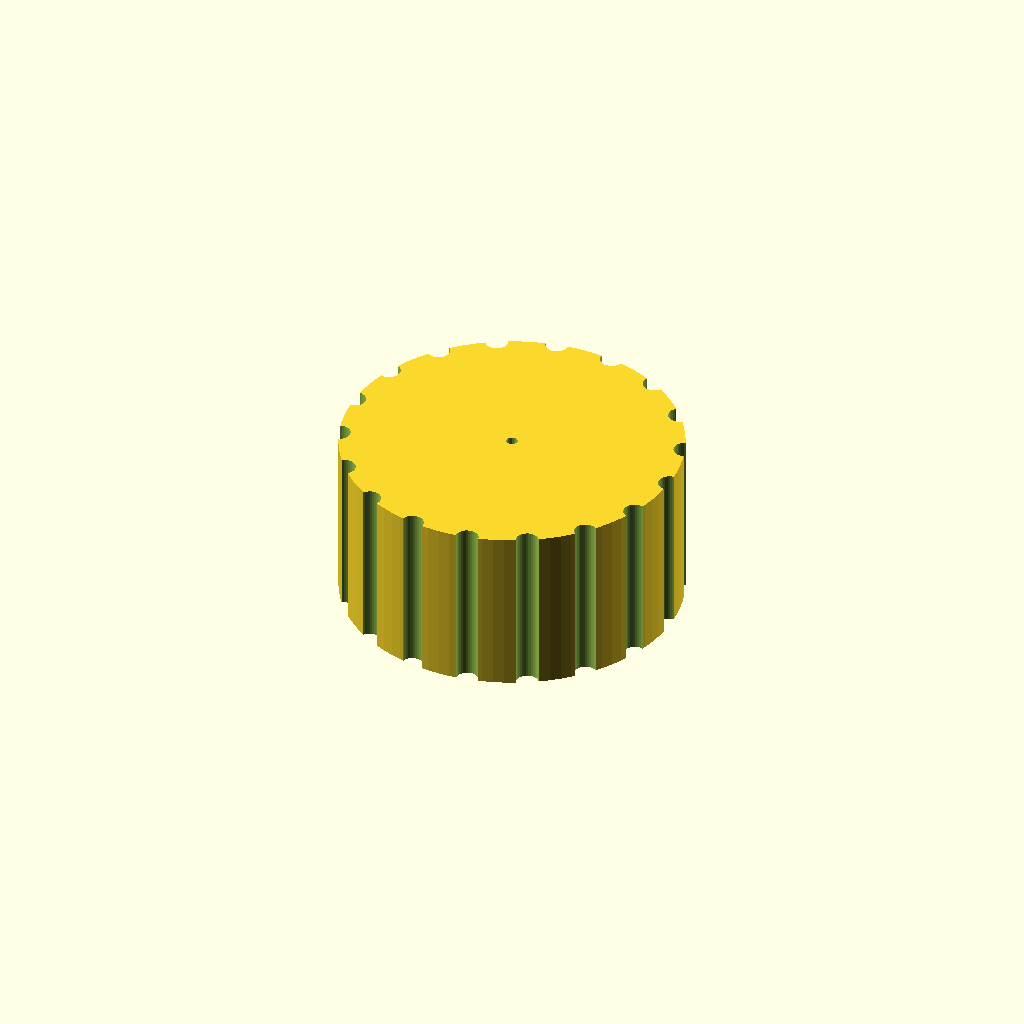
Cell 1: the model at its default parameters.
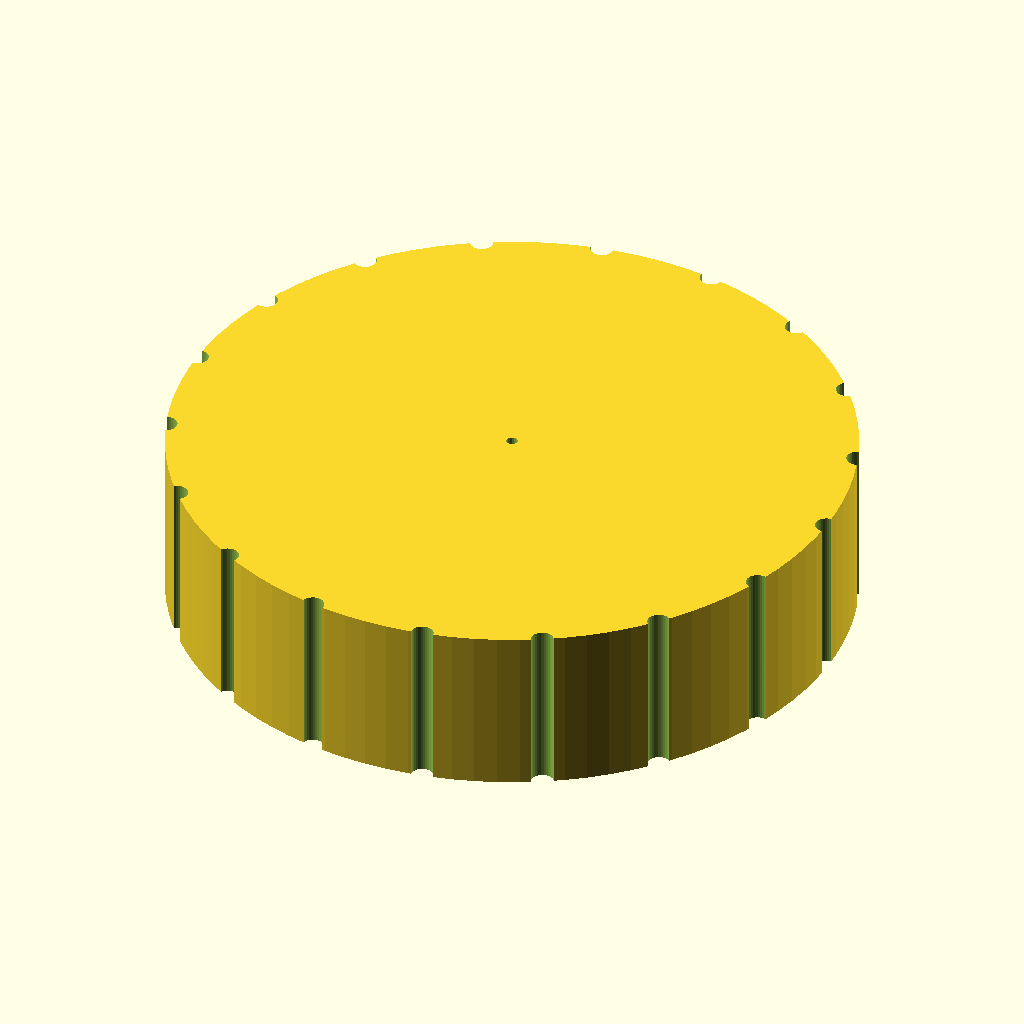
Cell 2: knob_d = 60 (everything else at default).
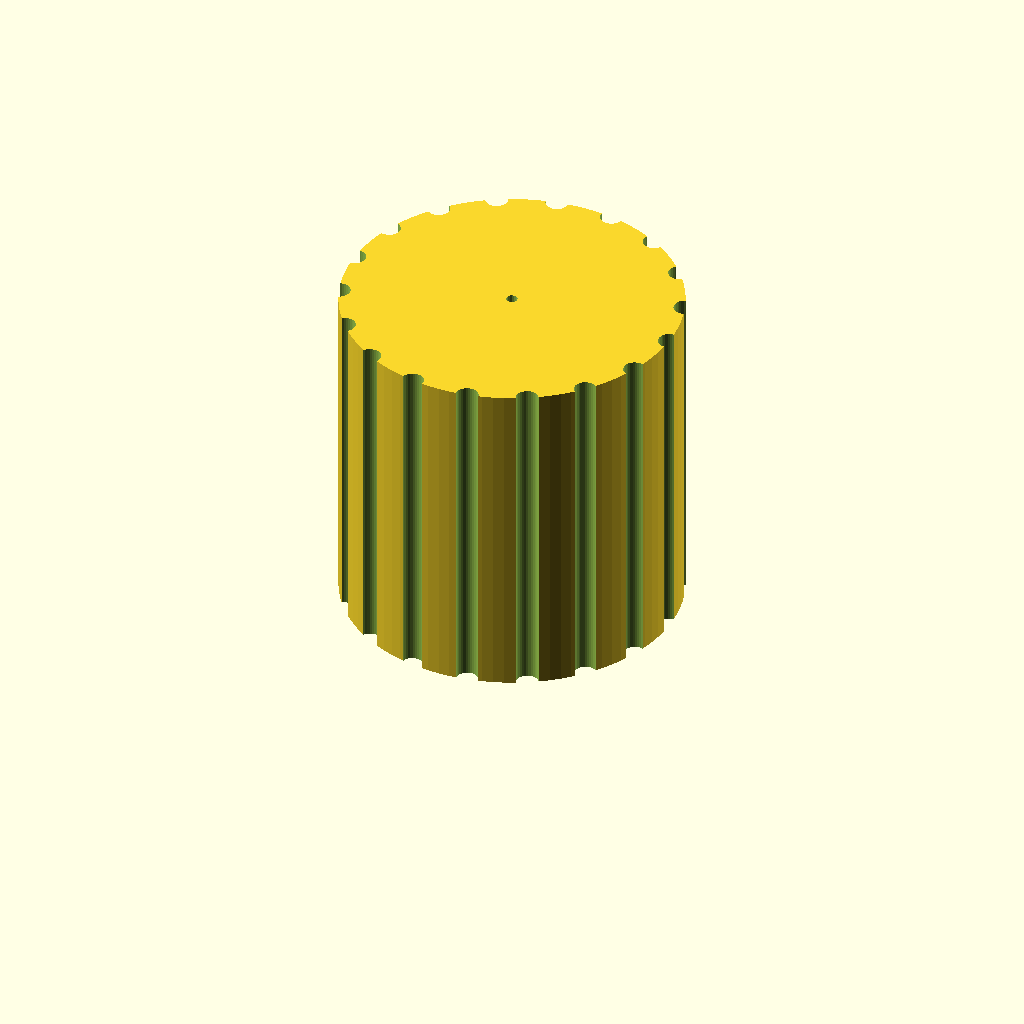
Cell 3: the same model with knob_h = 30.
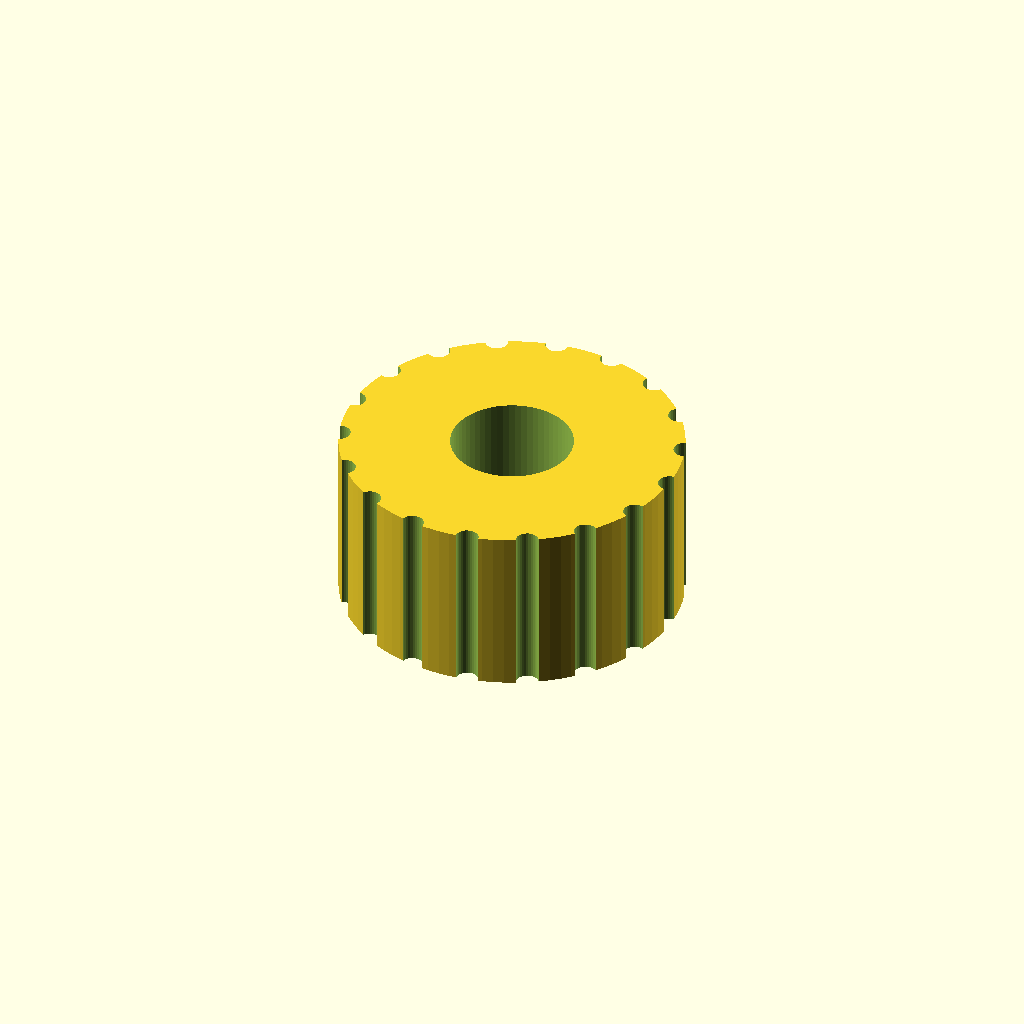
Cell 4: bore_depth = 24 (everything else at default).
One fixed orthographic camera (rotation 55°, 0°, 25°; colour scheme Cornfield) for every cell.
OpenSCAD source file bench/results/gpu-v5-g4/code/scadcoder-v5/dshaft_knob_6mm_s5_a2.scad:
// Replacement knob for hotplate stirrer with D-shaft
// Print orientation: side facing hotplate down on bed (z = 0)

// ---------------- Parameters ----------------
knob_d          = 30;    // knob outer diameter
knob_h          = 15;    // knob height
shaft_d         = 6;     // D-shaft diameter
bore_depth      = 12;    // blind bore depth from bottom face
bore_flat       = 4.7;   // distance from flat to opposite side of bore
groove_count    = 18;    // number of vertical grip grooves
groove_d        = 2;     // groove diameter (half-cylinder)
pointer_w       = 1.5;   // pointer groove width
pointer_d       = 1;     // pointer groove depth
eps             = 0.5;   // overcut for clean differences

$fn = 96;

// ---------------- Derived ----------------
bore_d = bore_flat + shaft_d;  // bore diameter (flat to opposite side)
bore_r = bore_d / 2;           // bore radius from flat side

// ---------------- Model ----------------
difference() {
    // Main knob body
    cylinder(d = knob_d, h = knob_h);

    // D-shaped blind bore from bottom face
    translate([0, 0, -eps])
        cylinder(r = bore_r, h = bore_depth + 2 * eps, $fn = 64);

    // Vertical grip grooves around full height
    for (i = [0 : groove_count - 1])
        rotate([0, 0, i * 360 / groove_count])
            translate([knob_d / 2, 0, -eps])
                cylinder(d = groove_d, h = knob_h + 2 * eps, $fn = 32);

    // Pointer groove on top face, same side as bore flat
    translate([0, 0, knob_h - pointer_d])
        linear_extrude(height = pointer_d + eps)
            circle(r = min(pointer_w, pointer_d / 2), $fn = 16);
}
Parameter table extracted from the source (name, type, default, range or options):
knob_d: number, default 30
knob_h: number, default 15
shaft_d: number, default 6
bore_depth: number, default 12
bore_flat: number, default 4.7
groove_count: number, default 18
groove_d: number, default 2
pointer_w: number, default 1.5
pointer_d: number, default 1
eps: number, default 0.5
